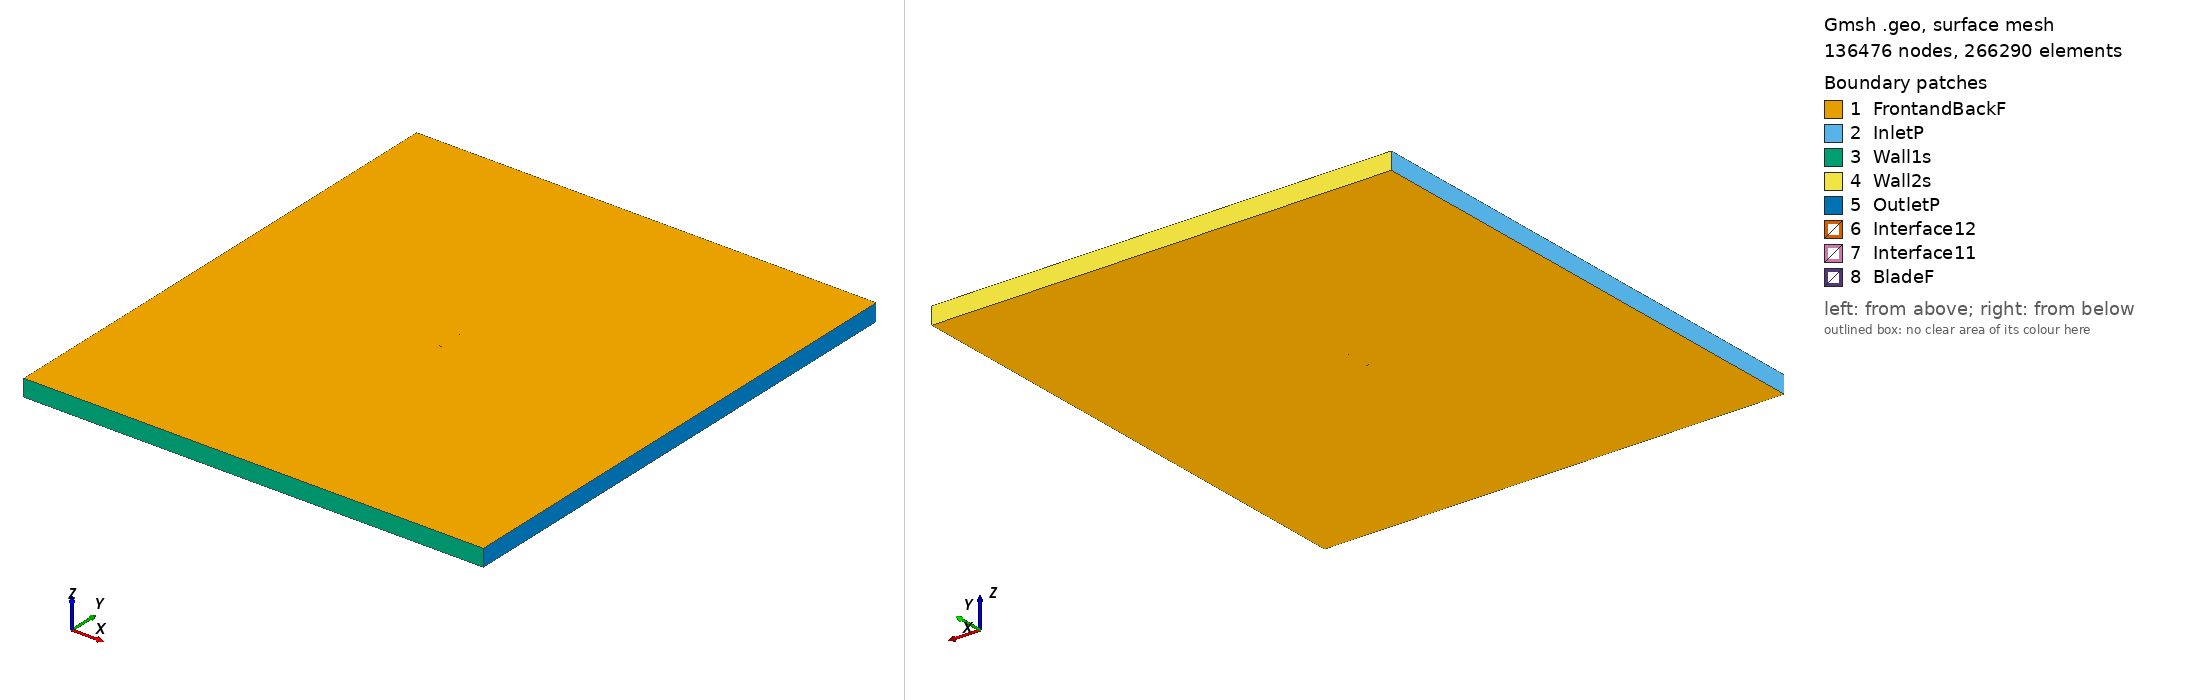

Gmsh geometry script, surface-meshed: 136476 nodes, 266290 surface elements. Boundary patches (legend numbers): 1 FrontandBackF, 2 InletP, 3 Wall1s, 4 Wall2s, 5 OutletP, 6 Interface12, 7 Interface11, 8 BladeF. Left view from above one corner, right view from below the opposite corner. Legend entries are the model's physical surfaces. The drawing asked Gmsh for element sizes between 1% and 20% of the model's largest extent; the script's own settings can give other sizes.

=== usa35a_tsr_3.3896_aoa_7.9013.geo (drawn) ===
SetFactory("OpenCASCADE");

Point(1) = {0.074447, 0.713169, 0, 1.0};
Point(2) = {0.069430, 0.715726, 0, 1.0};
Point(3) = {0.062136, 0.719402, 0, 1.0};
Point(4) = {0.047500, 0.726254, 0, 1.0};
Point(5) = {0.032819, 0.732637, 0, 1.0};
Point(6) = {0.018071, 0.738339, 0, 1.0};
Point(7) = {0.003245, 0.743220, 0, 1.0};
Point(8) = {-0.011663, 0.747268, 0, 1.0};
Point(9) = {-0.026738, 0.749605, 0, 1.0};
Point(10) = {-0.042001, 0.750000, 0, 1.0};
Point(11) = {-0.049744, 0.749037, 0, 1.0};
Point(12) = {-0.057577, 0.747167, 0, 1.0};
Point(13) = {-0.061559, 0.745563, 0, 1.0};
Point(14) = {-0.065604, 0.743279, 0, 1.0};
Point(15) = {-0.069726, 0.740237, 0, 1.0};
Point(16) = {-0.071841, 0.738162, 0, 1.0};
Point(17) = {-0.074288, 0.732646, 0, 1.0};
Point(18) = {-0.072792, 0.728354, 0, 1.0};
Point(19) = {-0.070995, 0.727169, 0, 1.0};
Point(20) = {-0.067284, 0.725984, 0, 1.0};
Point(21) = {-0.063524, 0.725312, 0, 1.0};
Point(22) = {-0.059750, 0.724778, 0, 1.0};
Point(23) = {-0.052187, 0.723876, 0, 1.0};
Point(24) = {-0.044597, 0.723261, 0, 1.0};
Point(25) = {-0.029414, 0.722046, 0, 1.0};
Point(26) = {-0.014228, 0.720864, 0, 1.0};
Point(27) = {0.000962, 0.719710, 0, 1.0};
Point(28) = {0.016120, 0.718238, 0, 1.0};
Point(29) = {0.031279, 0.716767, 0, 1.0};
Point(30) = {0.046427, 0.715205, 0, 1.0};
Point(31) = {0.061547, 0.713323, 0, 1.0};
Point(32) = {0.069106, 0.712391, 0, 1.0};
Point(33) = {0.074245, 0.711714, 0, 1.0};
Point(34) = {-0.074447, -0.713169, 0, 1.0};
Point(35) = {-0.069430, -0.715726, 0, 1.0};
Point(36) = {-0.062136, -0.719402, 0, 1.0};
Point(37) = {-0.047500, -0.726254, 0, 1.0};
Point(38) = {-0.032819, -0.732637, 0, 1.0};
Point(39) = {-0.018071, -0.738339, 0, 1.0};
Point(40) = {-0.003245, -0.743220, 0, 1.0};
Point(41) = {0.011663, -0.747268, 0, 1.0};
Point(42) = {0.026738, -0.749605, 0, 1.0};
Point(43) = {0.042001, -0.750000, 0, 1.0};
Point(44) = {0.049744, -0.749037, 0, 1.0};
Point(45) = {0.057577, -0.747167, 0, 1.0};
Point(46) = {0.061559, -0.745563, 0, 1.0};
Point(47) = {0.065604, -0.743279, 0, 1.0};
Point(48) = {0.069726, -0.740237, 0, 1.0};
Point(49) = {0.071841, -0.738162, 0, 1.0};
Point(50) = {0.074288, -0.732646, 0, 1.0};
Point(51) = {0.072792, -0.728354, 0, 1.0};
Point(52) = {0.070995, -0.727169, 0, 1.0};
Point(53) = {0.067284, -0.725984, 0, 1.0};
Point(54) = {0.063524, -0.725312, 0, 1.0};
Point(55) = {0.059750, -0.724778, 0, 1.0};
Point(56) = {0.052187, -0.723876, 0, 1.0};
Point(57) = {0.044597, -0.723261, 0, 1.0};
Point(58) = {0.029414, -0.722046, 0, 1.0};
Point(59) = {0.014228, -0.720864, 0, 1.0};
Point(60) = {-0.000962, -0.719710, 0, 1.0};
Point(61) = {-0.016120, -0.718238, 0, 1.0};
Point(62) = {-0.031279, -0.716767, 0, 1.0};
Point(63) = {-0.046427, -0.715205, 0, 1.0};
Point(64) = {-0.061547, -0.713323, 0, 1.0};
Point(65) = {-0.069106, -0.712391, 0, 1.0};
Point(66) = {-0.074245, -0.711714, 0, 1.0};

// Lines: first blade (splines 1-4)
Spline(1) = {1:33};
Spline(2) = {33,1};

// Lines: second blade (splines 5-8)
Spline(3) = {34:66};
Spline(4) = {66,34};

// Outer domain (points 20001-4 and lines)
Point(67) = {-13.50000000, -15.00000000, 0, 1.0};
Point(68) = {-13.50000000, 15.00000000, 0, 1.0};
Point(69) = {13.50000000, 15.00000000, 0, 1.0};
Point(70) = {13.50000000, -15.00000000, 0, 1.0};
Line(11) = {67, 68};
Line(12) = {68, 69};
Line(13) = {69, 70};
Line(14) = {67, 70};

// Interface (between moving and stationary domain) (circles)
Circle(9) = {0, 0, 0, 0.80000000, 0, 2*Pi};
Circle(10) = {0, 0, 0, 0.80000000, 0, 2*Pi};

// Loops collect Lines/Splines/etc (blade1, blade2, domain, first circle)
Line Loop(1) = {1:2};
Line Loop(2) = {3:4};
Line Loop(3) = {11,12,13,-14};
Line Loop(4) = {9};

// BooleanDifference cuts out the circle/interface from the domain
Plane Surface(1) = {3};
Plane Surface(2) = {4};
BooleanDifference{ Surface{1}; Delete;}{ Surface{2}; Delete;}

// This one cuts out the blades from the inner circle/interface
Line Loop(6) = {10};
Plane Surface(5) = {6};
Plane Surface(6) = {1};
Plane Surface(7) = {2};
BooleanDifference{ Surface{5}; Delete;}{ Surface{6,7}; Delete;}

// extrude to 3rd dimension
Extrude {0, 0, 1} {Surface{1}; Surface{5}; Layers{1}; Recombine;}

// Physical Surfaces are the named boundaries (patches)
Physical Surface("Interface11") = {12};
Physical Surface("Interface12") = {10};

// sides of domain
Physical Surface("InletP") = {6};
Physical Surface("OutletP") = {9};

// top and bottom of domain
Physical Surface("Wall1s") = {7};
Physical Surface("Wall2s") = {8};

// Check FrontandBackF by ensuring there is nothing in the 3rd dimension
Physical Surface("FrontandBackF") = {1,11,5,17};
Physical Surface("BladeF") = {13:16};
Physical Volume("Turbine") = {2};
Physical Volume("Farfield") = {1};

// settings for airfoil boundary layer
Field[1] = BoundaryLayer;
Field[1].EdgesList = {1:4};
Field[1].hwall_n = 1e-3;
Field[1].thickness = 1.5e-2;
Field[1].ratio = 1.05;
Field[1].Quads = 1;
BoundaryLayer Field = 1;

// control points for mesh (blade and interface)
// floor((arc length / 1.5mm)/ 2) -> Transfinite Line
Transfinite Line {1,3} = 105 Using Progression 1;
Transfinite Line {2,4} = 2 Using Progression 1;
Transfinite Line {9, 15} = 800 Using Progression 1;

// For more information on gmsh syntax, visit http://gmsh.info/doc/texinfo/gmsh.html
